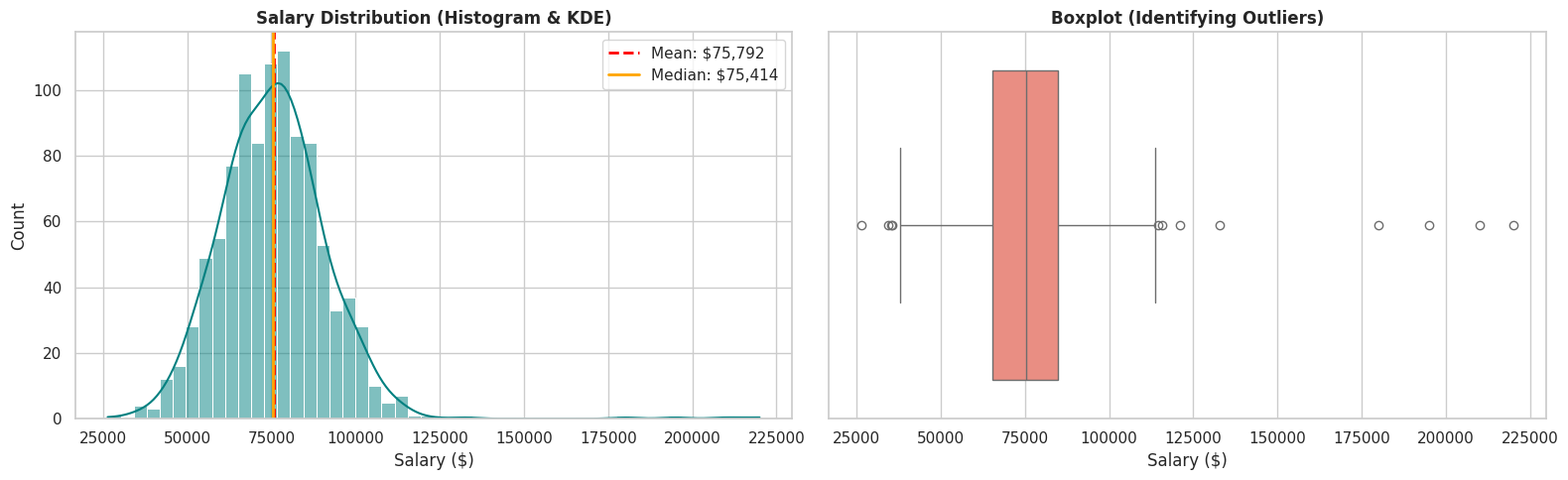

Recreate this plot in Python.
import numpy as np
import pandas as pd
import matplotlib.pyplot as plt
import seaborn as sns
from scipy import stats

# Set visual styling for clean output
sns.set_theme(style="whitegrid")
plt.rcParams["figure.figsize"] = (10, 5)

# -----------------------------------------------------------------------------
# 1. SAMPLE DATA GENERATION
# -----------------------------------------------------------------------------
# Simulating a dataset (e.g., Data Science Salaries in USD)
np.random.seed(42)
salary_data = np.random.normal(loc=75000, scale=15000, size=1000)

# Add some outliers to make it realistic
outliers = np.array([180000, 195000, 210000, 220000])
salary_data = np.concatenate([salary_data, outliers])

df = pd.DataFrame({'Salary': salary_data})
print("Dataset Overview:")
print(df.head())
print("-" * 50)

# -----------------------------------------------------------------------------
# 2. MEASURES OF CENTRAL TENDENCY
# -----------------------------------------------------------------------------
mean_salary = df['Salary'].mean()
median_salary = df['Salary'].median()
# Rounding values to find a meaningful mode for continuous data
mode_salary = stats.mode(df['Salary'].round(-3), keepdims=True).mode[0]

print("📊 MEASURES OF CENTRAL TENDENCY:")
print(f"• Mean   : ${mean_salary:,.2f}  (Sensitive to outliers)")
print(f"• Median : ${median_salary:,.2f}  (Robust against outliers)")
print(f"• Mode   : ${mode_salary:,.2f}  (Most frequent value bin)\n")

# -----------------------------------------------------------------------------
# 3. MEASURES OF DISPERSION (SPREAD)
# -----------------------------------------------------------------------------
range_val = df['Salary'].max() - df['Salary'].min()
variance_val = df['Salary'].var()
std_dev = df['Salary'].std()
q1 = df['Salary'].quantile(0.25)
q3 = df['Salary'].quantile(0.75)
iqr = q3 - q1

print("📏 MEASURES OF DISPERSION:")
print(f"• Range               : ${range_val:,.2f}")
print(f"• Variance            : {variance_val:,.2f}")
print(f"• Standard Deviation  : ${std_dev:,.2f}")
print(f"• IQR (Q3 - Q1)       : ${iqr:,.2f}\n")

# -----------------------------------------------------------------------------
# 4. MEASURES OF SHAPE (SKEWNESS & KURTOSIS)
# -----------------------------------------------------------------------------
skew_val = df['Salary'].skew()
kurt_val = df['Salary'].kurt()

print("📐 MEASURES OF SHAPE:")
print(f"• Skewness : {skew_val:.2f} (>0 means Right-Skewed distribution)")
print(f"• Kurtosis : {kurt_val:.2f} (>0 means heavy-tailed / presence of outliers)\n")

# -----------------------------------------------------------------------------
# 5. DATA VISUALIZATION
# -----------------------------------------------------------------------------
fig, axes = plt.subplots(1, 2, figsize=(16, 5))

# Plot 1: Histogram + KDE Distribution
sns.histplot(df['Salary'], kde=True, color='teal', ax=axes[0])
axes[0].axvline(mean_salary, color='red', linestyle='--', linewidth=2, label=f'Mean: ${mean_salary:,.0f}')
axes[0].axvline(median_salary, color='orange', linestyle='-', linewidth=2, label=f'Median: ${median_salary:,.0f}')
axes[0].set_title("Salary Distribution (Histogram & KDE)", fontsize=12, fontweight='bold')
axes[0].set_xlabel("Salary ($)")
axes[0].legend()

# Plot 2: Boxplot for Outlier Detection
sns.boxplot(x=df['Salary'], color='salmon', ax=axes[1])
axes[1].set_title("Boxplot (Identifying Outliers)", fontsize=12, fontweight='bold')
axes[1].set_xlabel("Salary ($)")

plt.tight_layout()
plt.show()
